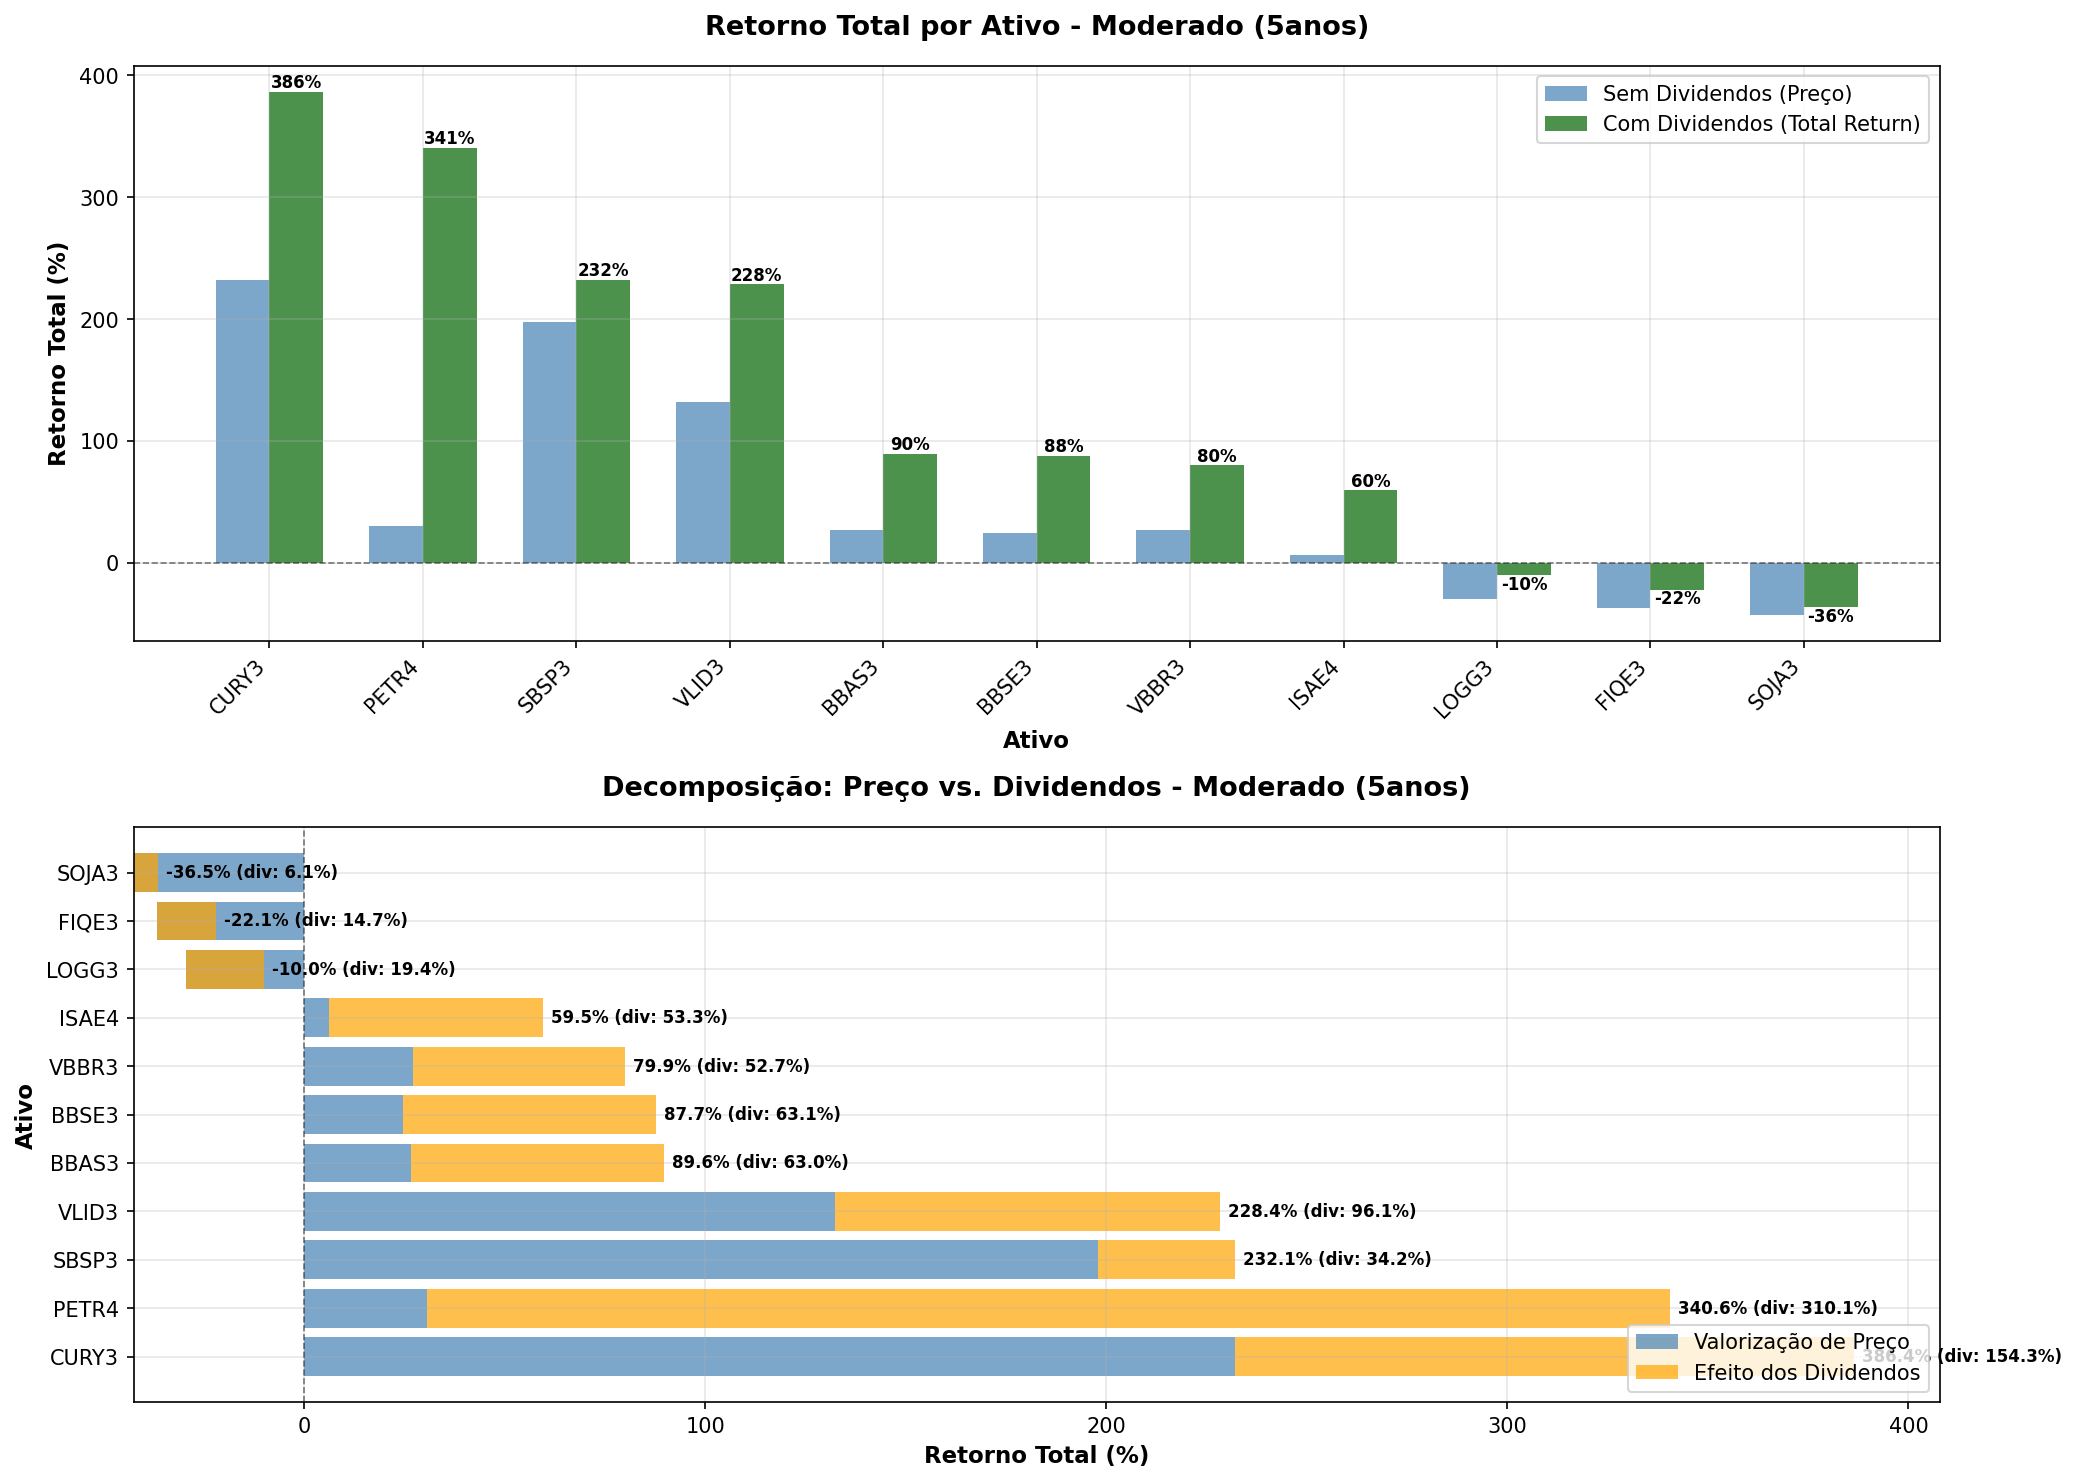

Data behind this chart, as committed beside it:
TICKER, preco_inicial, preco_final, retorno_total_sem_div_pct, retorno_total_com_div_pct, retorno_anual_sem_div_pct, retorno_anual_com_div_pct, efeito_dividendos_total_pct, efeito_dividendos_anual_pct, dividendos_totais_pagos, dividend_yield_periodo_pct, volatilidade_anual_pct, n_dias_negociacao, contrib_dividendos
CURY3, 10.42, 34.6, 232.1, 386.4, 27.13, 37.21, 154.3, 10.08, 8.4, 80.59, 38.73, 1266, 39.94
PETR4, 23.55, 30.74, 30.53, 340.6, 5.47, 34.53, 310.1, 29.05, 38.42, 163.2, 34.14, 1266, 91.04
SBSP3, 44.9, 133.8, 197.9, 232.1, 24.4, 27.13, 34.16, 2.73, 7.79, 17.34, 29.79, 1266, 14.72
VLID3, 9.16, 21.27, 132.3, 228.4, 18.36, 26.85, 96.09, 8.48, 6.37, 69.57, 45.09, 1266, 42.07
BBAS3, 17.14, 21.71, 26.66, 89.64, 4.84, 13.65, 62.98, 8.81, 8.54, 49.83, 27.46, 1266, 70.26
BBSE3, 28.29, 35.24, 24.57, 87.71, 4.49, 13.42, 63.14, 8.93, 13.36, 47.24, 21.02, 1266, 71.99
VBBR3, 19.77, 25.16, 27.24, 79.9, 4.94, 12.46, 52.66, 7.53, 6.87, 34.74, 33.07, 1266, 65.91
ISAE4, 26.31, 27.94, 6.2, 59.52, 1.21, 9.79, 53.32, 8.58, 10.08, 38.32, 20.23, 1264, 89.58
LOGG3, 37.44, 26.4, -29.49, -10.03, -6.75, -2.09, 19.45, 4.66, 5.3, 14.16, 38.89, 1266, 0.0
FIQE3, 8.99, 5.68, -36.82, -22.1, -8.77, -4.87, 14.72, 3.9, 0.85, 9.41, 41.92, 1097, 0.0
SOJA3, 16.2, 9.31, -42.53, -36.46, -10.49, -8.67, 6.07, 1.82, 1.36, 8.4, 35.78, 1159, 0.0
